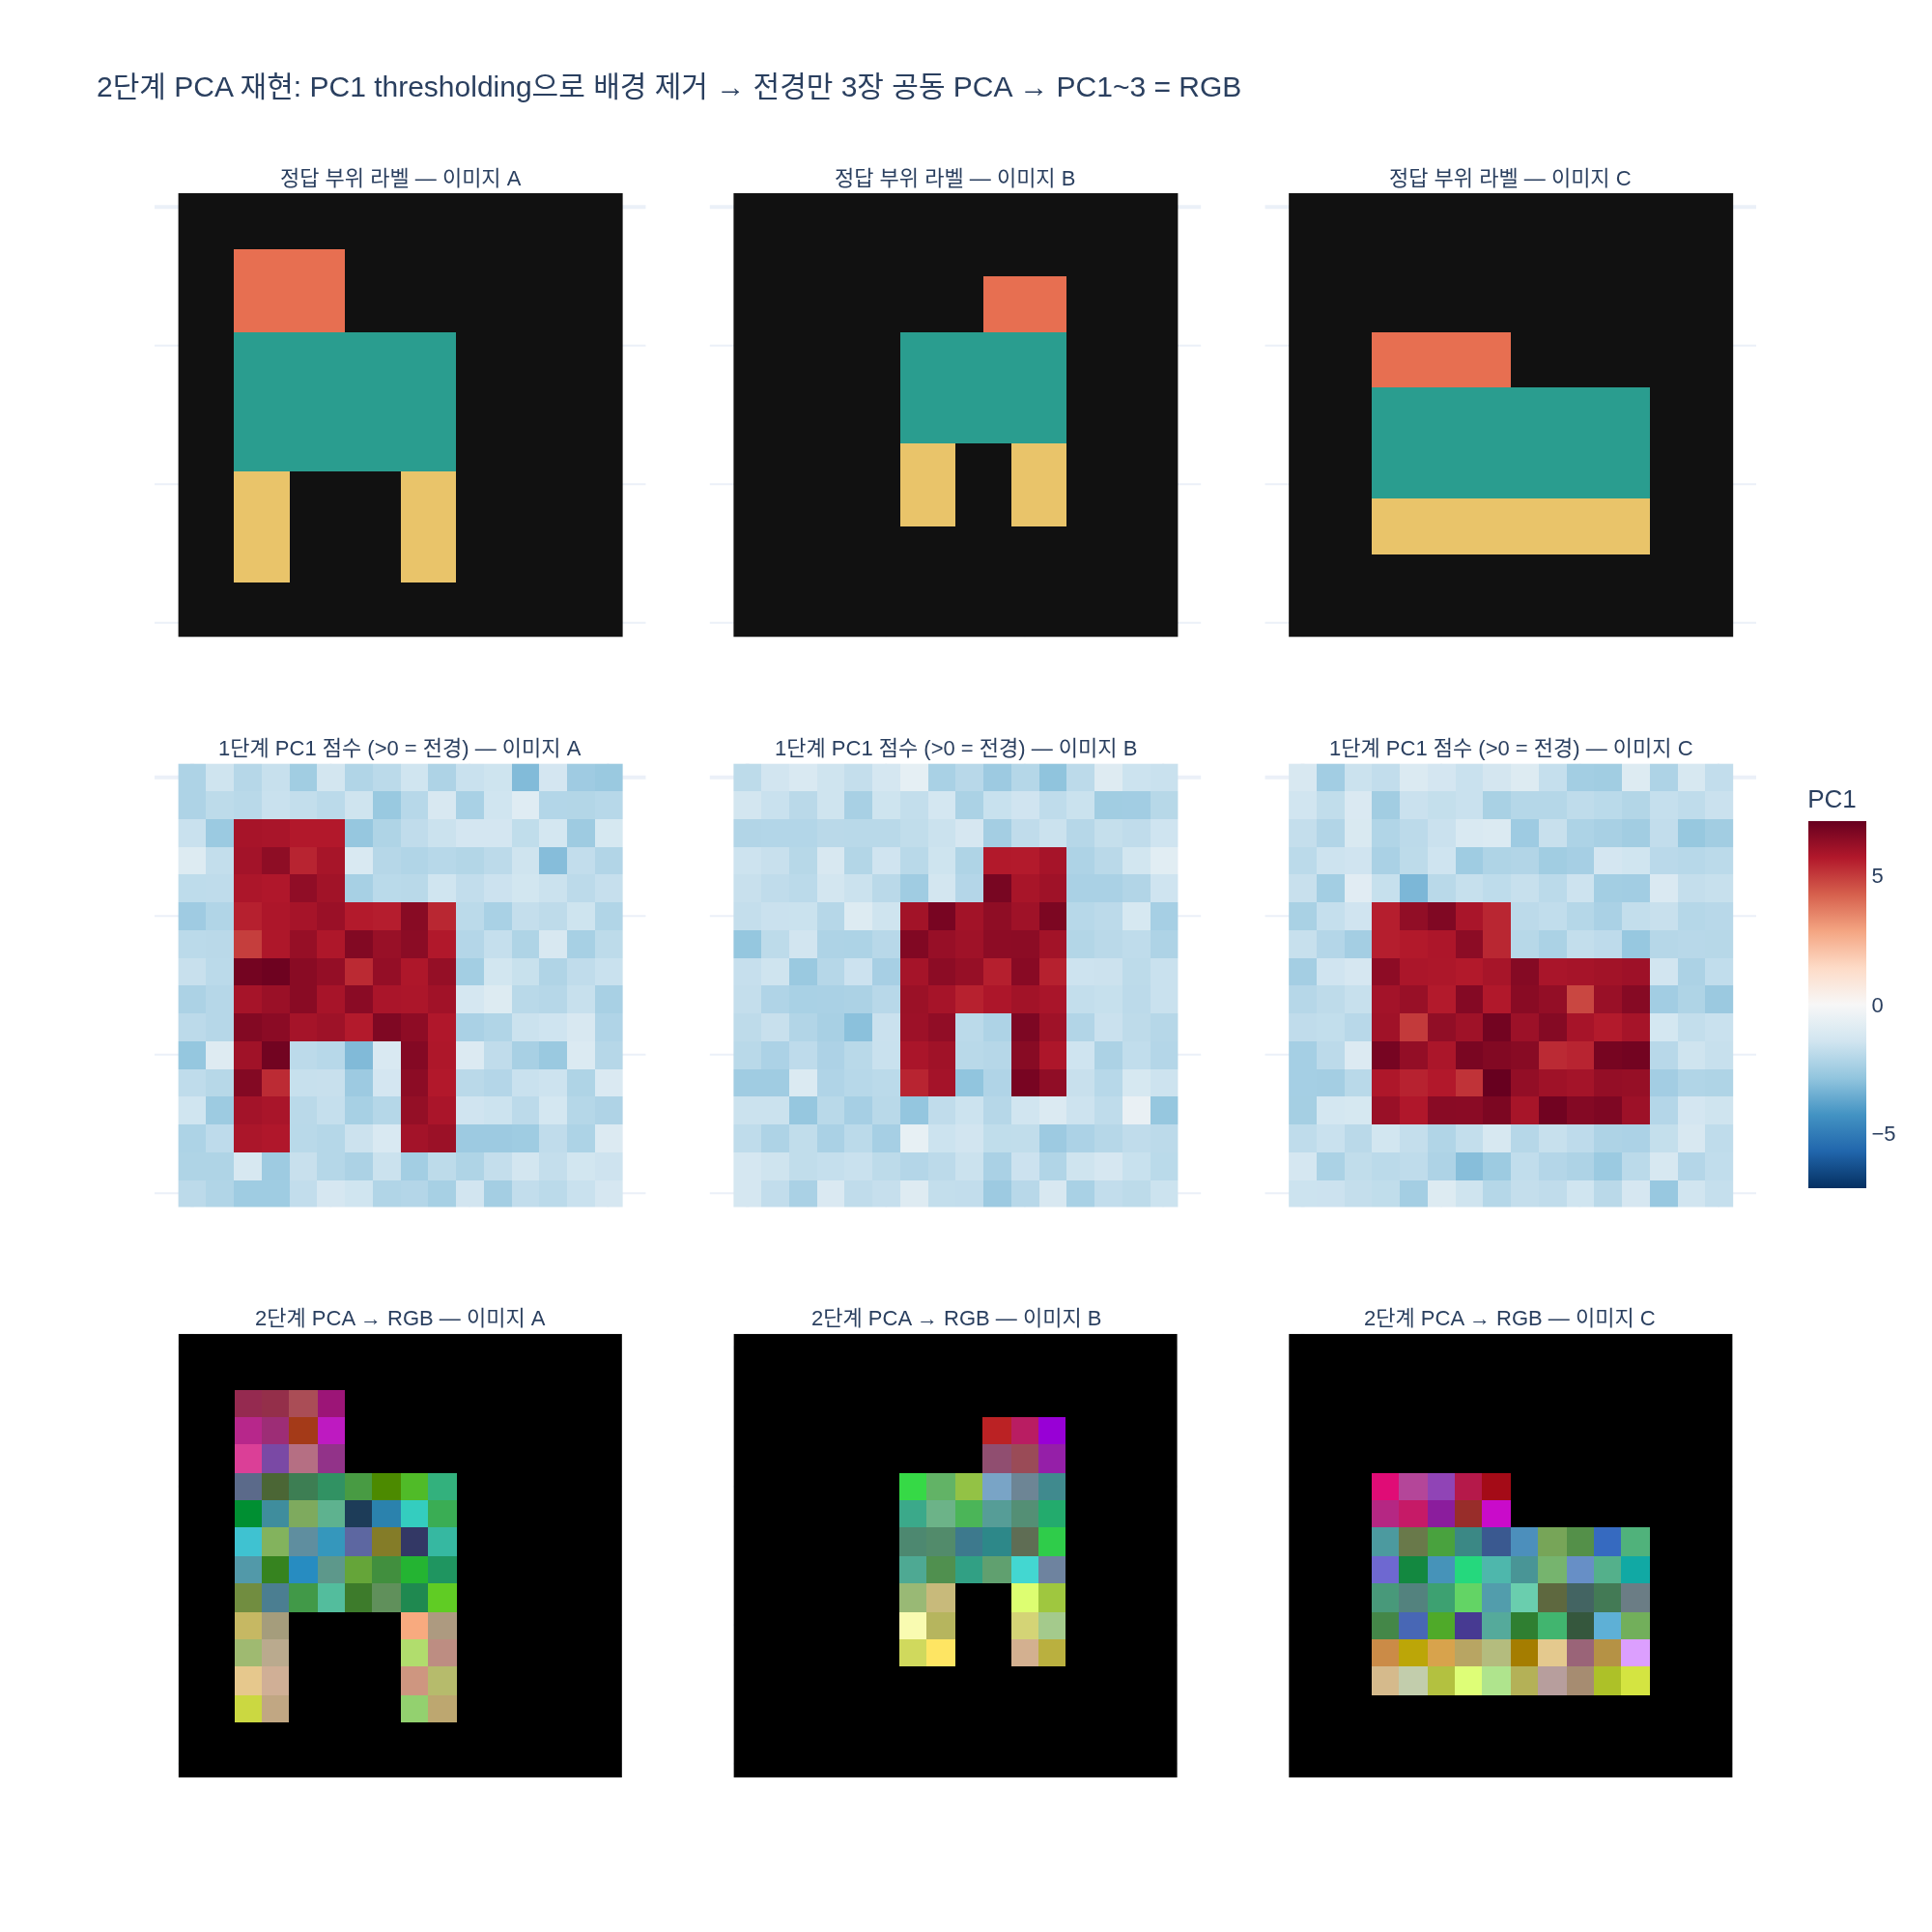

Write Python code to recreate this figure.
# %% [markdown]
# # DINOv2 패치 특징 PCA 시각화 — 2단계 PCA 절차를 numpy로 재현
#
# DINOv2 논문(Fig. 1, Fig. 9)의 절차:
#
# 1. 이미지들의 **모든 패치 특징**에 대해 PCA → **첫 주성분(PC1) 점수가 양수인 패치만** 남긴다
#    (전경 / 배경 분리).
# 2. 남은(전경) 패치들에 대해, **같은 카테고리 이미지 3장**을 한꺼번에 **두 번째 PCA** →
#    첫 3개 성분을 각각 **R, G, B 채널**에 매핑해 그린다.
#
# 여기서는 실제 ViT 대신 **합성 패치 특징**(부위 프로토타입 + 잡음)을 만들어
# 같은 절차가 왜 동작하는지 단계별로 확인한다.
#
# 필요 패키지: numpy, plotly, kaleido (검증 환경: `/home/sungwoo/miniforge3/envs/trellis/bin/python`)

# %%
import os
import numpy as np
import plotly.graph_objects as go
from plotly.subplots import make_subplots


def _show(fig):
    try:
        from IPython import get_ipython
        if get_ipython() is not None:  # VSCode 셀/Jupyter에서만 렌더링
            fig.show()
    except ImportError:
        pass


rng = np.random.default_rng(0)
HERE = os.path.dirname(os.path.abspath(__file__)) if "__file__" in globals() else os.getcwd()

# %% [markdown]
# ## 1. 합성 데이터: 16×16 패치 그리드 3장
#
# 각 패치는 $D=64$차원 특징 벡터를 가진다(실제 DINOv2 ViT-L은 1024차원).
# 패치 종류는 4가지 — **배경(0)**, **머리(1)**, **몸통(2)**, **다리(3)** — 이고
# 각 종류마다 프로토타입 벡터 $\mu_k$가 있다. 패치 특징은
#
# $$ x = \mu_{k} + \epsilon, \qquad \epsilon \sim \mathcal N(0, \sigma^2 I) $$
#
# 핵심 설계: 전경 부위 프로토타입들은 공통 "객체 벡터" $o$를 공유하고
# ($\mu_{\text{part}} = o + \delta_{\text{part}}$), 배경은 $o$와 반대쪽에 있다.
# 즉 **전경 vs 배경의 차이가 부위 간 차이보다 훨씬 크다** — 실제 DINOv2 특징에서
# 관찰되는 성질을 모사한 것이다.

# %%
G, D = 16, 64          # 그리드 크기, 특징 차원
NOISE = 0.45

o = rng.normal(size=D); o = 4.0 * o / np.linalg.norm(o)          # 객체 공통 방향(크게)
deltas = rng.normal(size=(3, D)); deltas = 1.5 * deltas / np.linalg.norm(deltas, axis=1, keepdims=True)
MU = np.zeros((4, D))
MU[0] = -o                       # 배경
MU[1:] = o + deltas              # 머리/몸통/다리 = 공통 객체 벡터 + 부위별 편차

PART_NAMES = ["배경", "머리", "몸통", "다리"]


def make_label_map(x0, y0, w, h, legs_split=True, flip=False):
    """(x0,y0)에서 시작하는 w×h 상자 안에 머리/몸통/다리를 배치한 라벨 맵."""
    lab = np.zeros((G, G), dtype=int)
    head_h = max(1, h // 4); legs_h = max(1, h // 3); body_h = h - head_h - legs_h
    # 머리: 상단, 폭의 절반, 좌/우 치우침(flip)으로 자세 변화
    hx = x0 + (w // 2 if flip else 0)
    lab[y0:y0 + head_h, hx:hx + max(1, w // 2)] = 1
    # 몸통: 가운데, 전체 폭
    lab[y0 + head_h:y0 + head_h + body_h, x0:x0 + w] = 2
    # 다리: 하단, 두 갈래 또는 통짜
    ly = y0 + head_h + body_h
    if legs_split:
        lab[ly:ly + legs_h, x0:x0 + max(1, w // 3)] = 3
        lab[ly:ly + legs_h, x0 + w - max(1, w // 3):x0 + w] = 3
    else:
        lab[ly:ly + legs_h, x0:x0 + w] = 3
    return lab


labels = np.stack([
    make_label_map(2, 2, 8, 12),                         # 이미지 A: 왼쪽 위, 정면
    make_label_map(6, 3, 6, 9, flip=True),               # 이미지 B: 오른쪽, 작고 머리가 오른쪽
    make_label_map(3, 5, 10, 8, legs_split=False),       # 이미지 C: 넓고 낮음, 다리 통짜
])                                                       # (3, G, G)

feats = MU[labels] + NOISE * rng.normal(size=(3, G, G, D))   # (3, G, G, D)
X_all = feats.reshape(-1, D)                                 # (3*G*G, D) = 모든 패치
fg_true = (labels > 0).reshape(-1)
print("패치 총수:", X_all.shape[0], "| 전경 패치 수(정답):", fg_true.sum())
print("이미지별 부위 패치 수:", [np.bincount(l.ravel(), minlength=4).tolist() for l in labels])
# 출력: 패치 총수: 768 | 전경 패치 수(정답): 180
# 출력: 이미지별 부위 패치 수: [[188, 12, 40, 16], [214, 6, 24, 12], [186, 10, 40, 20]]

# %% [markdown]
# ## 2. PCA를 SVD로 구현
#
# 데이터 행렬 $X \in \mathbb R^{N\times D}$를 열 평균으로 중심화한 $X_c$에 대해
#
# $$ X_c = U \Sigma V^\top $$
#
# 를 취하면 $V$의 열이 **주성분 방향**(공분산 행렬의 고유벡터), $\sigma_i^2/(N-1)$이 각 성분의 분산이다.
# $k$번째 주성분 **점수**(score)는 $s_k = X_c v_k$ — 각 패치를 그 방향으로 사영한 값이다.
#
# PC1은 정의상 **데이터 분산이 가장 큰 방향**이다. 패치 집합에서 가장 큰 변이는
# "객체인가 배경인가"이므로 PC1 점수의 부호가 전경/배경을 가른다.

# %%
def pca(X, k):
    """반환: scores (N,k), components (k,D), explained_variance_ratio (k,)"""
    mean = X.mean(0)
    Xc = X - mean
    U, S, Vt = np.linalg.svd(Xc, full_matrices=False)
    var = S ** 2 / (X.shape[0] - 1)
    return Xc @ Vt[:k].T, Vt[:k], var[:k] / var.sum()


# %% [markdown]
# ## 3. 1단계 PCA: 모든 패치 → PC1 thresholding → 전경 마스크
#
# 주의: 주성분 벡터 $v$와 $-v$는 동일한 축이므로 **부호는 임의**다. 논문은 "양수인 패치를 남긴다"고
# 했지만 어느 쪽이 객체인지는 관례/확인이 필요하다. 여기서는 *이미지 테두리 패치는 대부분 배경*이라는
# 가정으로 테두리 패치의 평균 점수가 음수가 되도록 부호를 맞춘다.

# %%
s1, comps1, evr1 = pca(X_all, k=3)
pc1 = s1[:, 0]

border = np.zeros((G, G), dtype=bool); border[[0, -1], :] = True; border[:, [0, -1]] = True
border = np.tile(border.reshape(-1), 3)
if pc1[border].mean() > 0:
    pc1 = -pc1

fg_mask = pc1 > 0
acc = (fg_mask == fg_true).mean()
print(f"1단계 PCA 분산 설명 비율(PC1~3): {np.round(evr1, 3)}")
print(f"PC1>0 마스크 vs 정답 전경 일치율: {acc:.3f}")
print(f"PC1 점수 범위 — 배경: [{pc1[~fg_true].min():.1f}, {pc1[~fg_true].max():.1f}], "
      f"전경: [{pc1[fg_true].min():.1f}, {pc1[fg_true].max():.1f}]")
# 출력: 1단계 PCA 분산 설명 비율(PC1~3): [0.466 0.019 0.015]
# 출력: PC1>0 마스크 vs 정답 전경 일치율: 1.000
# 출력: PC1 점수 범위 — 배경: [-3.2, -0.5], 전경: [4.8, 7.1]

# %% [markdown]
# PC1 하나가 전체 분산의 거의 절반(47%)을 설명하고, 배경/전경 점수가 0을 사이에 두고 완전히 갈린다.
#
# 반면 1단계 PCA의 PC2, PC3는 분산 비율이 2% 미만에 불과하다 — 전경/배경 대비가 워낙 커서
# 부위 간 차이가 뒤로 밀려나고 잡음과 섞이기 때문이다. **그래서 배경을 제거한 뒤 PCA를 다시 한다.**

# %% [markdown]
# ## 4. 2단계 PCA: 전경 패치만, 3장을 **한꺼번에** → PC1~3 → RGB
#
# - 배경을 빼면 남은 분산은 **객체 내부의 부위 변이**뿐이므로 상위 성분이 "부위" 축이 된다.
# - 3장의 전경 패치를 **하나의 행렬로 합쳐** PCA하면 세 이미지가 **같은 주성분 좌표계**를 공유한다.
#   따라서 이미지 A의 머리와 이미지 B의 머리는 같은 좌표 → 같은 색이 된다.
#   (이미지마다 따로 PCA하면 축의 순서·부호가 달라져 색이 대응되지 않는다.)
# - 성분 $k$의 점수를 min-max 정규화해 $[0,1]$로 만든 뒤 $k=1,2,3$을 R, G, B에 넣는다.

# %%
X_fg = X_all[fg_mask]
s2, comps2, evr2 = pca(X_fg, k=3)
print(f"2단계 PCA 분산 설명 비율(PC1~3): {np.round(evr2, 3)}")

rgb_fg = (s2 - s2.min(0)) / (s2.max(0) - s2.min(0) + 1e-9)      # (N_fg, 3) in [0,1]
rgb = np.zeros((3 * G * G, 3)); rgb[fg_mask] = rgb_fg            # 배경은 검정
rgb_imgs = (rgb.reshape(3, G, G, 3) * 255).astype(np.uint8)

# 같은 부위 → 같은 색인지 수치로 확인: 부위별 평균 RGB(이미지별)
lab_flat = labels.reshape(3, -1)
for name, k in zip(PART_NAMES[1:], [1, 2, 3]):
    means = [rgb.reshape(3, -1, 3)[i][lab_flat[i] == k].mean(0).round(2).tolist() for i in range(3)]
    print(f"{name} 평균 RGB  A={means[0]}  B={means[1]}  C={means[2]}")
# 출력: 2단계 PCA 분산 설명 비율(PC1~3): [0.089 0.057 0.034]
# 출력: 머리 평균 RGB  A=[0.65, 0.22, 0.47]  B=[0.64, 0.16, 0.47]  C=[0.69, 0.13, 0.47]
# 출력: 몸통 평균 RGB  A=[0.28, 0.58, 0.41]  B=[0.32, 0.63, 0.49]  C=[0.3, 0.58, 0.5]
# 출력: 다리 평균 RGB  A=[0.75, 0.7, 0.47]  B=[0.79, 0.81, 0.44]  C=[0.75, 0.69, 0.41]

# %% [markdown]
# 같은 부위의 평균 RGB가 세 이미지에서 거의 동일하다(머리≈자홍, 몸통≈녹색, 다리≈노랑) — 위치·크기·자세가
# 달라도 **색이 곧 부위 라벨**로 기능한다. 부위가 3종이므로 PC1, PC2 두 축만으로 충분히 분리되고
# PC3(3.4%)는 잡음에 가깝다. 배경을 제거했기 때문에 2단계에서는 부위 축이 상위 성분으로 올라왔다
# (1단계에서는 부위 변이가 PC2·PC3 자리에도 못 올라오고 잡음에 묻혀 있었다). 실제 DINOv2에서는 부위가 연속적으로 변해 색이 부드럽게 이어진다.

# %% [markdown]
# ## 5. 시각화: 정답 부위 / 1단계 PC1 점수(마스크) / 2단계 RGB

# %%
titles = []
for row in ["정답 부위 라벨", "1단계 PC1 점수 (>0 = 전경)", "2단계 PCA → RGB"]:
    titles += [f"{row} — 이미지 {c}" for c in "ABC"]
fig = make_subplots(rows=3, cols=3, subplot_titles=titles, horizontal_spacing=0.04, vertical_spacing=0.08)

# 라벨 0..3 을 zmin=-0.5, zmax=3.5 로 그리면 각 라벨은 [0,.25),[.25,.5),[.5,.75),[.75,1] 구간에 놓인다
part_colors = [[0, "#111111"], [0.25, "#111111"], [0.25, "#e76f51"], [0.5, "#e76f51"],
               [0.5, "#2a9d8f"], [0.75, "#2a9d8f"], [0.75, "#e9c46a"], [1, "#e9c46a"]]
pc1_imgs = pc1.reshape(3, G, G)
vmax = np.abs(pc1).max()
for c in range(3):
    fig.add_trace(go.Heatmap(z=labels[c], zmin=-0.5, zmax=3.5, colorscale=part_colors, showscale=False,
                             hovertemplate="부위=%{z}<extra></extra>"), row=1, col=c + 1)
    fig.add_trace(go.Heatmap(z=pc1_imgs[c], zmin=-vmax, zmax=vmax, colorscale="RdBu", reversescale=True,
                             showscale=(c == 2), colorbar=dict(title="PC1", len=0.28, y=0.5),
                             hovertemplate="PC1=%{z:.2f}<extra></extra>"), row=2, col=c + 1)
    fig.add_trace(go.Image(z=rgb_imgs[c], hovertemplate="RGB=%{color}<extra></extra>"), row=3, col=c + 1)

for r in range(1, 4):
    for c in range(1, 4):
        fig.update_xaxes(showticklabels=False, row=r, col=c)
        fig.update_yaxes(showticklabels=False, autorange="reversed" if r < 3 else None,
                         scaleanchor=f"x{(r - 1) * 3 + c if (r - 1) * 3 + c > 1 else ''}", row=r, col=c)

fig.update_layout(
    title="2단계 PCA 재현: PC1 thresholding으로 배경 제거 → 전경만 3장 공동 PCA → PC1~3 = RGB",
    width=1000, height=1000, template="plotly_white", font=dict(size=11),
)
fig.update_annotations(font_size=11)
_show(fig)
out_png = os.path.join(HERE, "expy.png")
fig.write_image(out_png, scale=2)
print("저장:", out_png)
# 출력: 저장: /home/sungwoo/projects/swcho/dinov2/fm/papers/.fm/hints/c7897604-89d0-48f5-ae65-b8b81087b5a3/expy.png

# %% [markdown]
# ## 6. 정리
#
# | 단계 | 입력 | 하는 일 | 왜 |
# |---|---|---|---|
# | PCA ① | 모든 패치 (3장) | PC1 점수 부호로 threshold | 최대 분산 방향 = 객체 vs 배경 대비 |
# | 마스크 | PC1 > 0 | 전경 패치만 남김 | 배경 분산을 제거해 부위 변이가 상위 성분으로 올라오게 |
# | PCA ② | 전경 패치 (3장 합쳐서) | PC1~3 추출 | 3장이 같은 좌표계 → 같은 부위 = 같은 색 |
# | 색 | PC1,2,3 → min-max → R,G,B | 시각화 | 3차원 임베딩을 사람이 볼 수 있게 |
